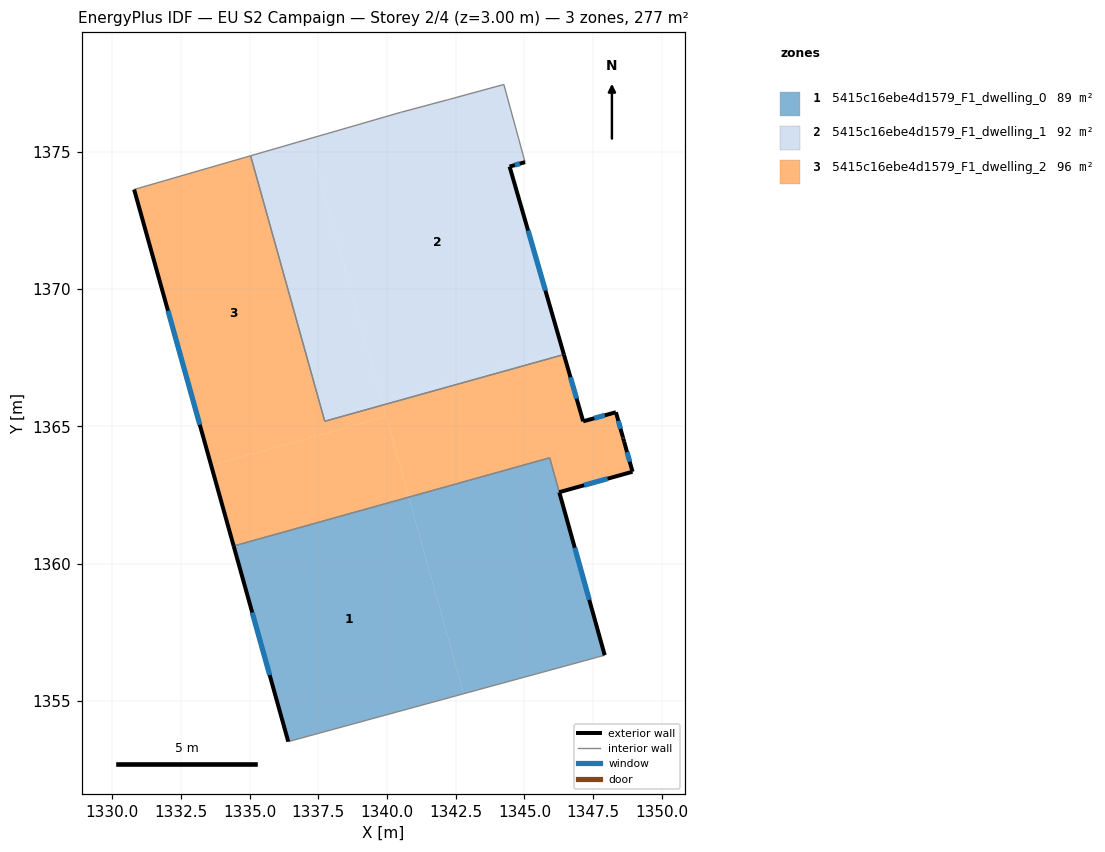
=== STOREY PLAN SPEC (per zone: floor XY polygon, exterior-wall plan segments, windows/doors) ===
zone 1: 5415c16ebe4d1579_F1_dwelling_0  (88.6 m²)
  floor: (1345.92, 1363.86) (1347.92, 1356.67) (1342.79, 1355.27) (1340.79, 1362.42)
  floor: (1340.79, 1362.42) (1342.79, 1355.27) (1336.41, 1353.53) (1334.42, 1360.65)
  exterior wall: (1334.42, 1360.65) – (1336.41, 1353.53)  [7.4 m]
    window: (1335.09, 1358.22) – (1335.73, 1355.95)  [2.3 m²]
  exterior wall: (1347.92, 1356.67) – (1346.27, 1362.60)  [6.2 m]
    window: (1347.36, 1358.69) – (1346.83, 1360.58)  [1.9 m²]
  interior walls: 3
zone 2: 5415c16ebe4d1579_F1_dwelling_1  (92.3 m²)
  floor: (1344.25, 1377.45) (1345.02, 1374.62) (1344.46, 1374.46) (1346.40, 1367.75) (1339.82, 1365.91) (1337.15, 1375.46) (1340.48, 1376.43) (1340.52, 1376.44) (1342.21, 1376.89) (1342.28, 1376.91)
  floor: (1346.40, 1367.75) (1346.44, 1367.62) (1339.85, 1365.78) (1339.82, 1365.91)
  floor: (1337.15, 1375.46) (1339.85, 1365.78) (1337.73, 1365.19) (1335.04, 1374.85)
  exterior wall: (1344.46, 1374.46) – (1345.02, 1374.62)  [0.6 m]
    window: (1344.65, 1374.51) – (1344.83, 1374.56)  [0.2 m²]
  exterior wall: (1346.44, 1367.62) – (1344.46, 1374.46)  [7.1 m]
    window: (1345.76, 1369.94) – (1345.13, 1372.13)  [2.2 m²]
  interior walls: 8
zone 3: 5415c16ebe4d1579_F1_dwelling_2  (95.8 m²)
  floor: (1335.04, 1374.85) (1337.73, 1365.19) (1339.85, 1365.78) (1339.97, 1365.36) (1333.60, 1363.58) (1330.80, 1373.62)
  floor: (1348.33, 1365.52) (1348.59, 1364.60) (1348.60, 1364.56) (1348.63, 1364.43) (1348.94, 1363.35) (1346.27, 1362.61) (1345.92, 1363.86) (1340.79, 1362.43) (1339.85, 1365.78) (1346.44, 1367.62) (1347.14, 1365.18)
  floor: (1339.97, 1365.36) (1340.79, 1362.42) (1334.42, 1360.65) (1333.60, 1363.58)
  exterior wall: (1330.80, 1373.62) – (1334.42, 1360.65)  [13.5 m]
    window: (1332.03, 1369.21) – (1333.19, 1365.06)  [4.1 m²]
  exterior wall: (1347.14, 1365.18) – (1346.44, 1367.62)  [2.5 m]
    window: (1346.90, 1366.01) – (1346.68, 1366.79)  [0.8 m²]
  exterior wall: (1348.33, 1365.52) – (1347.14, 1365.18)  [1.2 m]
    window: (1347.93, 1365.40) – (1347.54, 1365.30)  [0.4 m²]
  exterior wall: (1348.59, 1364.60) – (1348.33, 1365.52)  [0.9 m]
    window: (1348.50, 1364.91) – (1348.42, 1365.20)  [0.3 m²]
  exterior wall: (1348.60, 1364.56) – (1348.59, 1364.60)  [0.0 m]
  exterior wall: (1348.63, 1364.43) – (1348.60, 1364.56)  [0.1 m]
  exterior wall: (1348.94, 1363.35) – (1348.63, 1364.43)  [1.1 m]
    window: (1348.83, 1363.72) – (1348.74, 1364.06)  [0.3 m²]
  exterior wall: (1346.27, 1362.61) – (1348.94, 1363.35)  [2.8 m]
    window: (1347.18, 1362.86) – (1348.03, 1363.10)  [0.8 m²]
  interior walls: 5

=== DERIVED (storey summary) ===
Building: EU S2 Campaign
Storey: 2 of 4  (floor level z = 3.00 m)
Storey gross floor area: 276.7 m²
Zones on this storey: 3
  - 5415c16ebe4d1579_F1_dwelling_0: floor 88.6 m²; exterior wall 13.5 m (40.6 m²); 2 window(s) 4.1 m²; WWR 10.2%
  - 5415c16ebe4d1579_F1_dwelling_1: floor 92.3 m²; exterior wall 7.7 m (23.1 m²); 2 window(s) 2.4 m²; WWR 10.2%
  - 5415c16ebe4d1579_F1_dwelling_2: floor 95.8 m²; exterior wall 22.3 m (66.8 m²); 6 window(s) 6.8 m²; WWR 10.1%
Zone adjacency (shared interzone walls):
  - 5415c16ebe4d1579_F1_dwelling_0 ↔ 5415c16ebe4d1579_F1_dwelling_2
  - 5415c16ebe4d1579_F1_dwelling_1 ↔ 5415c16ebe4d1579_F1_dwelling_2